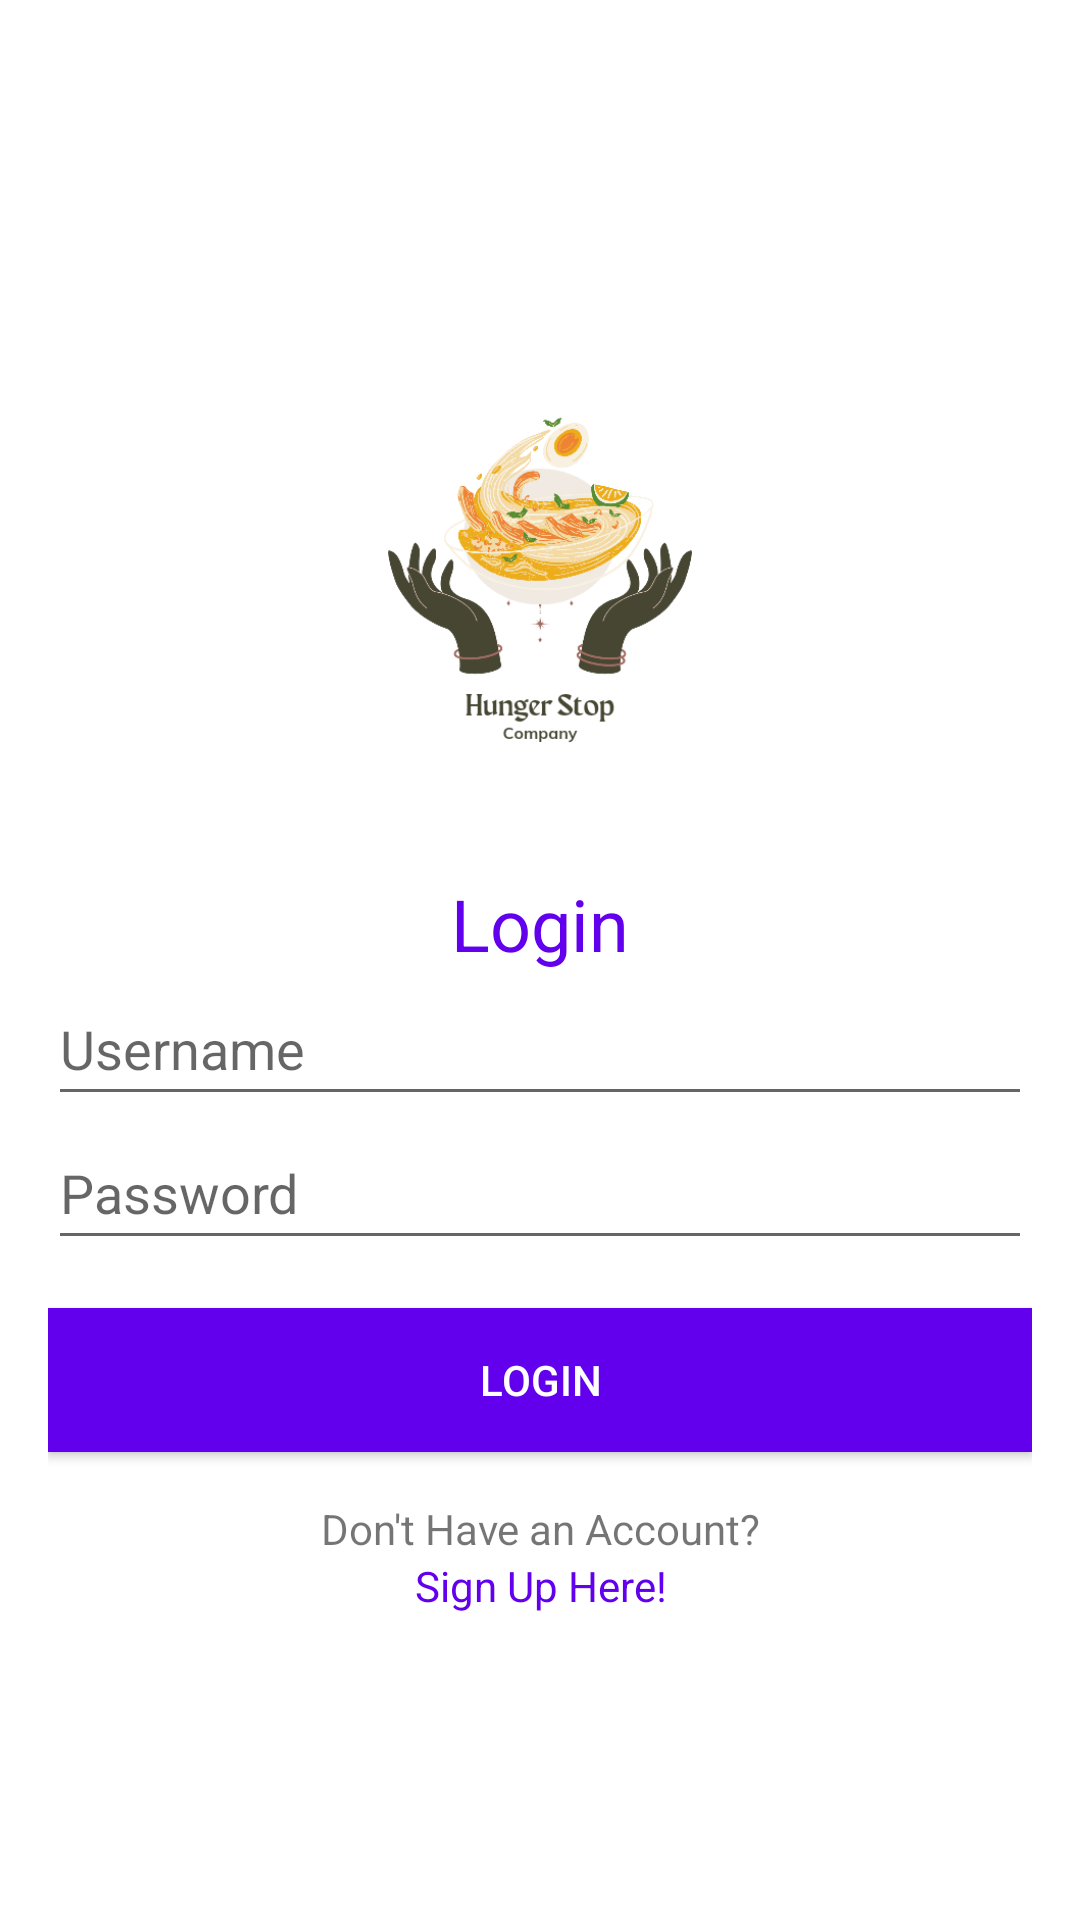

Write the Android layout XML for this screen, with the resource values it uses.
<!-- AndroidManifest.xml: application theme Theme.Proyek -->
<!-- res/layout/activity_main.xml -->
<?xml version="1.0" encoding="utf-8"?>
<LinearLayout xmlns:android="http://schemas.android.com/apk/res/android"
    xmlns:app="http://schemas.android.com/apk/res-auto"
    xmlns:tools="http://schemas.android.com/tools"
    android:layout_width="match_parent"
    android:layout_height="match_parent"
    tools:context=".Register">

    <LinearLayout
        android:layout_width="match_parent"
        android:layout_height="match_parent"
        android:gravity="center"
        android:orientation="vertical"
        android:paddingHorizontal="16dp">

        <androidx.appcompat.widget.AppCompatImageView
            android:layout_width="170dp"
            android:layout_height="190dp"
            app:srcCompat="@drawable/fotologoproyekdone" />

        <TextView
            android:layout_width="wrap_content"
            android:layout_height="wrap_content"
            android:text="Login"
            android:textAppearance="@style/TextAppearance.AppCompat.Headline"
            android:textColor="@color/purple_500" />

        <EditText
            android:id="@+id/txtUsername"
            android:layout_width="match_parent"
            android:layout_height="wrap_content"
            android:ems="10"
            android:hint="Username"
            android:inputType="textPersonName"
            android:minHeight="48dp" />

        <EditText
            android:id="@+id/txtPass"
            android:layout_width="match_parent"
            android:layout_height="wrap_content"
            android:ems="10"
            android:hint="Password"
            android:inputType="textPersonName"
            android:minHeight="48dp" />

        <androidx.appcompat.widget.AppCompatButton
            android:id="@+id/btnLogin"
            android:layout_width="match_parent"
            android:layout_height="wrap_content"
            android:layout_marginTop="16dp"
            android:background="@color/purple_500"
            android:text="Login"
            android:textColor="@color/white" />

        <TextView
            android:layout_width="match_parent"
            android:layout_height="wrap_content"
            android:layout_marginTop="16dp"
            android:gravity="center"
            android:text="Don't Have an Account?"
            android:textAppearance="@style/TextAppearance.AppCompat.Small" />

        <TextView
            android:id="@+id/txtGoToRegister"
            android:layout_width="match_parent"
            android:layout_height="wrap_content"
            android:gravity="center"
            android:text="Sign Up Here!"
            android:textAppearance="@style/TextAppearance.AppCompat.Small"
            android:textColor="@color/purple_500" />


    </LinearLayout>
</LinearLayout>
<!-- resources referenced by this layout -->
<resources>
  <!-- drawable fotologoproyekdone: png bitmap (drawable-hdpi, 59656 bytes) -->
  <style name="Theme.Proyek" parent="Theme.MaterialComponents.DayNight.DarkActionBar">
          
          <item name="colorPrimary">@color/purple_500</item>
          <item name="colorPrimaryVariant">@color/purple_700</item>
          <item name="colorOnPrimary">@color/white</item>
          
          <item name="colorSecondary">@color/teal_200</item>
          <item name="colorSecondaryVariant">@color/teal_700</item>
          <item name="colorOnSecondary">@color/black</item>
          
          <item name="android:statusBarColor" tools:targetApi="l">?attr/colorPrimaryVariant</item>
          
      </style>
  <!-- not gathered from this repository: default colours our renderer supplied (Android Studio template values) -->
  <color name="purple_500">#FF6200EE</color>
  <color name="purple_700">#FF3700B3</color>
  <color name="teal_200">#FF03DAC5</color>
  <color name="teal_700">#FF018786</color>
  <color name="black">#FF000000</color>
  <color name="white">#FFFFFFFF</color>
</resources>
